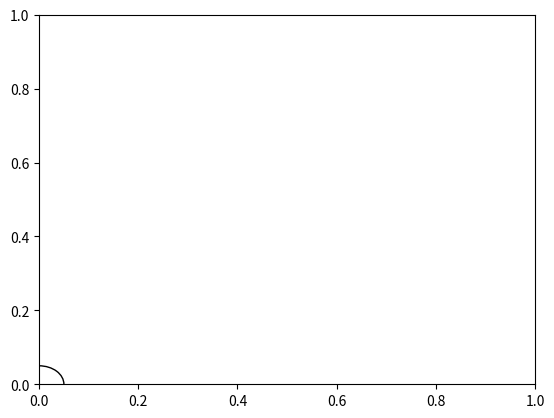

The script that saved this image: (Note: this script raises an exception after producing the figure.)
import math

import matplotlib.lines
import matplotlib.patches
import numpy as np
from matplotlib import pyplot as plt


def show_path(B: float, r: float, V: float, q: float, m: float, timestep: float = 10 ** -9) -> None:
    """
    Shows a matplotlib plot of the path of a particle (mass m, charge q) through a magnetic field of strength B,
    radius (of action) r which is perpendicular to the plane of the page, having been accelerated by a voltage V.

    Why not use vectors/numpy arrays? Because that ends up being 21x slower...

    :param B: The strength of the magnetic field in tesla
    :param r: The radius of the effective area of the magnetic field in metres
    :param V: The accelerating voltage on the particle (before it enters the field) in Volts (assuming start at rest)
    :param q: The charge on the particle in electron charges
    :param m: The mass of the particle in AMUs
    :param timestep: The length of the timesteps that are taken to approximate a constantly changing force
    :return: None
    """

    r_squared = r ** 2

    mass = m * 1.66054e-27
    charge = q * 1.60217662e-19

    # Note that this is constant, as the magnetic field can do no work on the particle as it always contributes
    # a force perpendicular to the direction of motion
    energy = V * charge

    # energy = 1/2*mass*v^2 ==> v = root(2energy/mass)
    speed = math.sqrt(2 * energy / mass)

    # [x, y, z]
    vel_x = 0
    vel_y = speed

    pos_x = 0
    pos_y = -r * 1.5

    points = []
    while pos_x <= 2 * r and pos_y <= 2 * r:
        points.append([pos_x, pos_y])

        # If it is inside the field...
        if pos_x ** 2 + pos_y ** 2 <= r_squared:
            # Lorentz force w/o electric field: cross product
            force_x = charge * vel_y * B
            force_y = charge * -vel_x * B
        else:
            force_x = 0
            force_y = 0

        # F = ma ==> a = F/m
        accel_x = force_x / mass
        accel_y = force_y / mass

        # s = ut + 1/2 * at^2
        disp_x = vel_x * timestep + 1 / 2 * accel_x * timestep ** 2
        pos_x += disp_x
        disp_y = vel_y * timestep + 1 / 2 * accel_y * timestep ** 2
        pos_y += disp_y

        # a = (v - u)/t ==> v = at + u
        vel_x += accel_x * timestep
        vel_y += accel_y * timestep

    fig, ax = plt.subplots()

    ax.plot(*zip(*points))
    circle = plt.Circle((0, 0), r, color="black", fill=False)
    ax.add_artist(circle)
    ax.set(xlim=(-2.2 * r, 2.2 * r), ylim=(-2.2 * r, 2.2 * r))
    fig.show()

    print(points[-1])


def show_path_diff(B: float, r: float, V: float, q: float, m: float, timestep: float = 10 ** -9) -> None:
    mass = m * 1.66054e-27
    charge = q * 1.60217662e-19

    # Note that this is constant, as the magnetic field can do no work on the particle as it always contributes
    # a force perpendicular to the direction of motion
    energy = V * charge

    # energy = 1/2*mass*v^2 ==> v = root(2energy/mass)
    speed = math.sqrt(2 * energy / mass)

    k = charge * B / mass
    t = math.pi / (2 * k)

    values = list(np.arange(0, t, timestep))
    points = [[speed * (1 - math.cos(k * i)) / k for i in values], [speed * math.sin(k * i) / k - r for i in values]]

    fig, ax = plt.subplots()

    ax.plot(points[0], points[1])
    circle = plt.Circle((0, 0), r, color="black", fill=False)
    ax.add_artist(circle)
    ax.set(xlim=(-2.2 * r, 2.2 * r), ylim=(-2.2 * r, 2.2 * r))
    fig.show()


def is_detected(B: float, r: float, V: float, q: float, m: float, back_length: float, slit_width: float) -> bool:
    mass = m * 1.66054e-27
    charge = q * 1.60217662e-19

    # Note that this is constant, as the magnetic field can do no work on the particle as it always contributes
    # a force perpendicular to the direction of motion
    energy = V * charge

    # energy = 1/2*mass*v^2 ==> v = root(2energy/mass)
    speed = math.sqrt(2 * energy / mass)

    # TODO change
    v_x = 0
    v_y = speed

    entry_x = 0
    entry_y = -r

    tangent_gradient = np.inf if v_x == 0 else v_y / v_x

    radius_length = mass * speed / (charge * B)
    radius_gradient = -1 / tangent_gradient

    centre_x = radius_length * math.sqrt(1 / (1 + radius_gradient ** 2)) + entry_x
    centre_y = radius_gradient * centre_x + entry_y

    a = centre_x
    b = centre_y
    p = radius_length
    k = r ** 2 + a ** 2 + b ** 2 - p ** 2
    exit_y = (b * k + math.sqrt(4 * a ** 4 * r ** 2 + 4 * a ** 2 * b ** 2 * r ** 2 - a ** 2 * k ** 2)) / (
            2 * (a ** 2 + b ** 2))
    exit_x = math.sqrt(r ** 2 - exit_y ** 2)

    radius_gradient_2 = np.inf if exit_x == centre_x else (exit_y - centre_y) / (exit_x - centre_x)
    tangent_gradient_2 = -1 / radius_gradient_2

    # exit_v_x = speed * math.sqrt(1/(1+tangent_gradient_2**2))
    # exit_v_y = tangent_gradient_2 * exit_v_x

    c = exit_y - tangent_gradient_2 * exit_x
    y = tangent_gradient_2 * (back_length + r) + c

    print(y)

    return abs(y) <= slit_width / 2


def is_detected_angle(B: float, r: float, V: float, q: float, m: float, entry_length: float, exit_length: float,
                      angle: float, slit_width: float):
    """
    Checks is a given fired particle would be detected by the machine

    :param B:
    :param r:
    :param V:
    :param q:
    :param m:
    :param front_length:
    :param angle:
    :param back_length:
    :param slit_width:
    :return:
    """

    mass = m * 1.66054e-27
    charge = q * 1.60217662e-19

    angle_radians = 2 * math.pi * (90 - angle) / 360

    # Note that this is constant, as the magnetic field can do no work on the particle as it always contributes
    # a force perpendicular to the direction of motion
    energy = V * charge

    # energy = 1/2*mass*v^2 ==> v = root(2energy/mass)
    speed = math.sqrt(2 * energy / mass)

    path_gradient = np.inf if angle == 0 else math.tan(angle_radians)

    m = path_gradient
    c = -(entry_length + r)
    op = (lambda x, y: x - y) if angle >= 0 else (lambda x, y: x + y)
    entry_x = (op(-2 * c * m, math.sqrt(4 * c ** 2 * m ** 2 - 4 * (m ** 2 + 1) * (c ** 2 - r ** 2)))) / (
            2 * (m ** 2 + 1)) if path_gradient != np.inf else 0
    entry_y = -math.sqrt(r ** 2 - entry_x ** 2)

    tangent_gradient = path_gradient

    radius_length = mass * speed / (charge * B)
    radius_gradient = -1 / tangent_gradient

    centre_x = radius_length * math.sqrt(1 / (1 + radius_gradient ** 2)) + entry_x
    centre_y = radius_gradient * centre_x + (entry_y - radius_gradient * entry_x)

    a = centre_x
    b = centre_y
    p = radius_length
    k = r ** 2 + a ** 2 + b ** 2 - p ** 2
    determinant = math.sqrt(4 * a ** 4 * r ** 2 + 4 * a ** 2 * b ** 2 * r ** 2 - a ** 2 * k ** 2)

    exit_y = (b * k + determinant) / (2 * (a ** 2 + b ** 2))
    if abs(exit_y - entry_y) < 1e-12:
        # It is the other solution!
        exit_y = (b * k - determinant) / (2 * (a ** 2 + b ** 2))

    exit_x = math.sqrt(r ** 2 - exit_y ** 2)
    if abs(((exit_x - centre_x) ** 2 + (exit_y - centre_y) ** 2) - radius_length ** 2) >= 1e-12 or \
            abs(exit_x - entry_x) < 1e-12:
        # It is the other x solution!
        exit_x = -exit_x

    radius_gradient_2 = np.inf if exit_x == centre_x else (exit_y - centre_y) / (exit_x - centre_x)
    tangent_gradient_2 = -1 / radius_gradient_2

    # exit_v_x = speed * math.sqrt(1/(1+tangent_gradient_2**2))
    # exit_v_y = tangent_gradient_2 * exit_v_x

    # x^2 + y^2 = distance^2 (y = mx + c simplified)
    distance_right = (exit_x + 1) ** 2 + (tangent_gradient_2 + exit_y) ** 2
    distance_left = (exit_x - 1) ** 2 + (exit_y - tangent_gradient_2) ** 2

    going_right = distance_right >= distance_left

    if not going_right:
        return False

    c = exit_y - tangent_gradient_2 * exit_x
    final_y = tangent_gradient_2 * (exit_length + r) + c

    return abs(final_y) <= slit_width / 2


def show_path_diff_angle(B: float, r: float, V: float, q: float, m: float, entry_length: float, exit_length: float,
                         angle: float, slit_width: float):
    """

    :param B:
    :param r:
    :param V:
    :param q:
    :param m:
    :param front_length:
    :param back_length:
    :param angle:
    :param slit_width:
    :return:
    """

    mass = m * 1.66054e-27
    charge = q * 1.60217662e-19

    angle_radians = 2 * math.pi * (90 - angle) / 360

    # Note that this is constant, as the magnetic field can do no work on the particle as it always contributes
    # a force perpendicular to the direction of motion
    energy = V * charge

    # energy = 1/2*mass*v^2 ==> v = root(2energy/mass)
    speed = math.sqrt(2 * energy / mass)

    path_gradient = np.inf if angle == 0 else math.tan(angle_radians)

    m = path_gradient
    c = -(entry_length + r)
    op = (lambda x, y: x - y) if angle >= 0 else (lambda x, y: x + y)
    entry_x = (op(-2 * c * m, math.sqrt(4 * c ** 2 * m ** 2 - 4 * (m ** 2 + 1) * (c ** 2 - r ** 2)))) / (
            2 * (m ** 2 + 1)) if path_gradient != np.inf else 0
    entry_y = -math.sqrt(r ** 2 - entry_x ** 2)

    tangent_gradient = path_gradient

    radius_length = mass * speed / (charge * B)
    radius_gradient = -1 / tangent_gradient

    centre_x = radius_length * math.sqrt(1 / (1 + radius_gradient ** 2)) + entry_x
    centre_y = radius_gradient * centre_x + (entry_y - radius_gradient * entry_x)

    a = centre_x
    b = centre_y
    p = radius_length
    k = r ** 2 + a ** 2 + b ** 2 - p ** 2
    determinant = math.sqrt(4 * a ** 4 * r ** 2 + 4 * a ** 2 * b ** 2 * r ** 2 - a ** 2 * k ** 2)

    exit_y = (b * k + determinant) / (2 * (a ** 2 + b ** 2))
    if abs(exit_y - entry_y) < 1e-12:
        # It is the other solution!
        exit_y = (b * k - determinant) / (2 * (a ** 2 + b ** 2))

    exit_x = math.sqrt(r ** 2 - exit_y ** 2)
    if abs(((exit_x - centre_x) ** 2 + (exit_y - centre_y) ** 2) - radius_length ** 2) >= 1e-12 or abs(
            exit_x - entry_x) < 1e-12:
        # It is the other x solution!
        exit_x = -exit_x

    radius_gradient_2 = np.inf if exit_x == centre_x else (exit_y - centre_y) / (exit_x - centre_x)
    tangent_gradient_2 = -1 / radius_gradient_2

    fig, ax = plt.subplots()

    circle = plt.Circle((0, 0), r, color="black", fill=False)
    ax.add_artist(circle)

    exit_above_line = exit_y > (radius_gradient * exit_x + (entry_y - radius_gradient * entry_x))
    op = (lambda x, y: x - y) if exit_above_line else (lambda x, y: x + y)
    end_angle = op((180 - angle), 180 * math.acos(
        1 - ((entry_x - exit_x) ** 2 + (entry_y - exit_y) ** 2) / (2 * radius_length ** 2)) / math.pi)
    arc_path = matplotlib.patches.Arc((centre_x, centre_y), radius_length * 2, radius_length * 2, 0,
                                      end_angle, 180 - angle, color="green")

    if angle != 0:
        x1 = np.linspace(0, entry_x, 1000)
        y1 = tangent_gradient * x1 - r - entry_length
    else:
        x1 = np.zeros(1000)
        y1 = np.linspace(-r - entry_length, -r, 1000)

    # x^2 + y^2 = distance^2 (y = mx + c simplified)
    distance_right = (exit_x + 1) ** 2 + (tangent_gradient_2 + exit_y) ** 2
    distance_left = (exit_x - 1) ** 2 + (exit_y - tangent_gradient_2) ** 2

    going_right = distance_right >= distance_left

    end_x = r + exit_length if going_right else -r - exit_length
    x2 = np.linspace(exit_x, end_x, 1000)
    y2 = tangent_gradient_2 * x2 + (exit_y - tangent_gradient_2 * exit_x)

    ax.plot(x1, y1)
    ax.plot(x2, y2)

    ax.vlines(r + exit_length, -slit_width / 2, -r, color="purple")
    ax.vlines(r + exit_length, slit_width / 2, r, color="purple")

    ax.add_patch(arc_path)
    lim = max(1.2 * r + entry_length, 1.2 * r + exit_length)
    ax.set(xlim=(-lim, lim), ylim=(-lim, lim))
    fig.show()


def time_of_flight(L: float, V: float, m: float, q: float) -> float:
    mass = m * 1.66054e-27
    charge = q * 1.60217662e-19

    # Note that this is constant, as the magnetic field can do no work on the particle as it always contributes
    # a force perpendicular to the direction of motion
    energy = V * charge

    # energy = 1/2*mass*v^2 ==> v = root(2energy/mass)
    speed = math.sqrt(2 * energy / mass)

    # time = distance/speed
    t = L / speed

    return t


def backwards_tof(L: float, V: float, t: float) -> float:
    # Returns mass-to-charge ratio
    speed = L / t

    return 2 * V / speed ** 2 * (1.60217662e-19 / 1.66054e-27)


''' Fig 1 and 2
R = 0.05
w = 0.01
V = 550
deltaDeltaM = 0.001
fig, ax = plt.subplots()

qs = [0.01] + list(range(1, 11))
#qs = [1]
resXes = []
resYes = []
for i, q in enumerate(qs):
    print(q)
    resXes.append([0.01] + list(range(1, 101)))
    resYes.append([])
    for m in resXes[i]:
        deltaM = 0
        B = math.sqrt(2*V/((q*1.60217662e-19)/(m*1.66054e-27)))/R
        while is_detected_angle(B, R, V, q, m+deltaM, R, R, 0, w):
            deltaM += deltaDeltaM
        resYes[i].append(deltaM-deltaDeltaM)

    ax.scatter([x/q for x in resXes[i]], [y/q for y in resYes[i]], s=2)

ax.set(xlim=(0, resXes[0][-1]*1.05), ylim=(0, resYes[0][-1]*1.05))
ax.set_xlabel("Mass/charge of tuned particle (m/q, Daltons/electron charge)")
ax.set_ylabel("Maximum Δ(m/q) still observed (Daltons/electron charge)")
ax.set_title("Maximum difference in m/q still detected when tuned for m/q")
plt.show()
'''

'''
w = 0.04
q = 1
deltaDodgyFrac = 0.001
entryExit = 0.000
V = 250
m = 2
resX = np.linspace(0.001, 0.1, 1000)
resY = []
for R in resX:
    dodgyFrac = 0
    B = math.sqrt(2*V/((q*1.60217662e-19)/(m*1.66054e-27)))/R
    while True:
        newM = m + dodgyFrac*m
        if not is_detected_angle(B, R, V, q, newM, entryExit, entryExit, 0, w):
            break
        dodgyFrac += deltaDodgyFrac

    print(dodgyFrac)
    resY.append(dodgyFrac-deltaDodgyFrac)

fig, ax = plt.subplots()
#ax.set(xlim=(0, resX[-1]*1.05), ylim=(0, resY[-1]*1.05))
ax.scatter(resX, [resX[i]**2 * resY[i] for i in range(len(resY))], s=2)
ax.set_xlabel("R (metres)")
ax.set_ylabel("(Maximum Δ(m/q)/(m/q) still observed) x R (metres)")
ax.set_title("(Maximum Δ(m/q)/(m/q) still detected) x R when tuned for m/q, varying R")
#ax.set_ylabel("Maximum Δ(m/q)/(m/q) still observed (dimensionless)")
#ax.set_title("Maximum Δ(m/q)/(m/q) still detected when tuned for m/q, varying R")
plt.show()

print(ss.linregress(resX, [resX[i]**2 * resY[i] for i in range(len(resY))]))
'''

'''R, V, q, m, U, w, alDelta = 0.1, 550, 1, 15, 0.1, 0.01, 0.01
B = math.sqrt((2*V)/((1.60217662e-19*q)/(m*1.66054e-27)))/R

fracs = np.linspace(0, 2, 500)
ys1 = []
for frac in fracs:
    al = 0
    tot = 0
    X = frac * R**2 / U
    try:
        while al <= 90:
            tot += is_detected_angle(B, R, V, q, m, U, X, al, w)
            al += alDelta
    except ValueError:
        pass
    ys1.append(tot)

ys2 = []
for frac in fracs:
    al = 0
    tot = 0
    X = frac * R**2 / U
    try:
        while al >= -90:
            tot += is_detected_angle(B, R, V, q, m, U, X, al, w)
            al -= alDelta
    except ValueError:
        pass
    ys2.append(tot)

fig, ax = plt.subplots()
ax.scatter(fracs, [x + y for x, y in zip(ys1, ys2)], s=2)
plt.show()
'''

print(is_detected_angle(0.26154200189617205, 0.05, 550, 1, 15, 0.05, 0.05, 4, 0.01))
show_path_diff_angle(0.26154200189617205, 0.05, 550, 1, 15, 0.05, 0.05, 4, 0.01)
